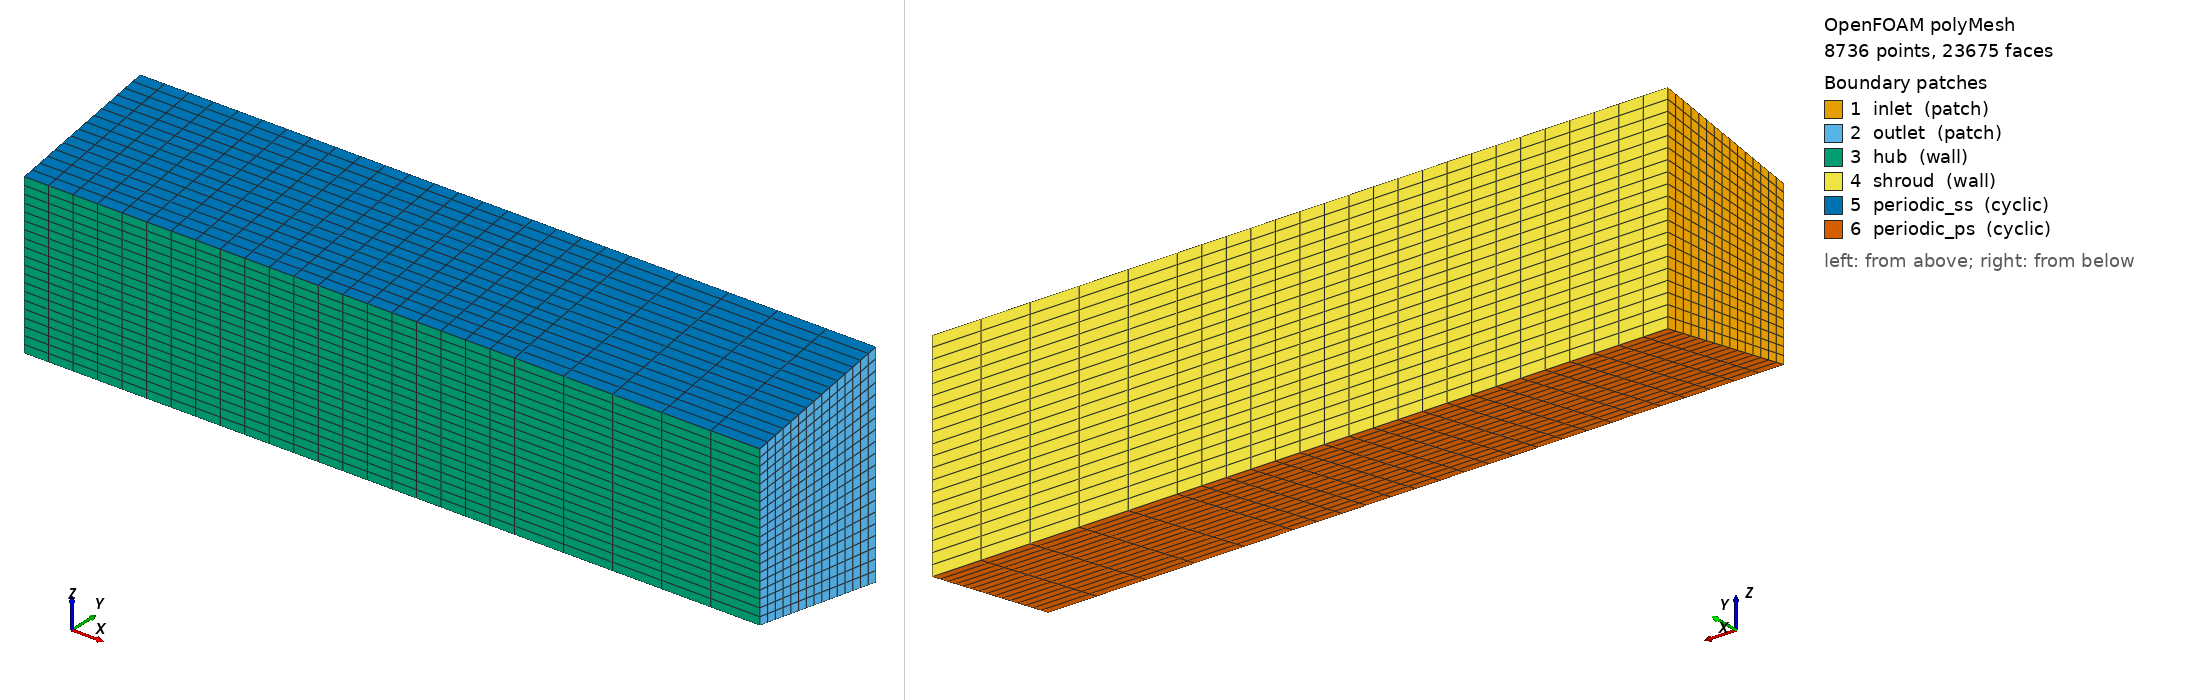

OpenFOAM case: the committed polyMesh, 8736 points, 23675 faces. Boundary patches (legend numbers): 1 inlet (patch), 2 outlet (patch), 3 hub (wall), 4 shroud (wall), 5 periodic_ss (cyclic), 6 periodic_ps (cyclic). Left view from above one corner, right view from below the opposite corner. Boundary conditions: 5 field file(s) under 0/; 6 of 6 drawn patches have an entry in a shipped field file.

=== constant/polyMesh/boundary ===
/*--------------------------------*- C++ -*----------------------------------*\
| =========                 |                                                 |
| \\      /  F ield         | OpenFOAM: The Open Source CFD Toolbox           |
|  \\    /   O peration     | Version:  2406                                  |
|   \\  /    A nd           | Website:  www.openfoam.com                      |
|    \\/     M anipulation  |                                                 |
\*---------------------------------------------------------------------------*/
FoamFile
{
    version     2.0;
    format      ascii;
    arch        "LSB;label=32;scalar=64";
    class       polyBoundaryMesh;
    location    "constant/polyMesh";
    object      boundary;
}
// * * * * * * * * * * * * * * * * * * * * * * * * * * * * * * * * * * * * * //

6
(
    inlet
    {
        type            patch;
        nFaces          300;
        startFace       21325;
    }
    outlet
    {
        type            patch;
        nFaces          300;
        startFace       21625;
    }
    hub
    {
        type            wall;
        inGroups        1(wall);
        nFaces          500;
        startFace       21925;
    }
    shroud
    {
        type            wall;
        inGroups        1(wall);
        nFaces          500;
        startFace       22425;
    }
    periodic_ss
    {
        type            cyclic;
        inGroups        1(cyclic);
        nFaces          375;
        startFace       22925;
        matchTolerance  0.0001;
        transform       unknown;
        neighbourPatch  periodic_ps;
    }
    periodic_ps
    {
        type            cyclic;
        inGroups        1(cyclic);
        nFaces          375;
        startFace       23300;
        matchTolerance  0.0001;
        transform       unknown;
        neighbourPatch  periodic_ss;
    }
)

// ************************************************************************* //


=== system/blockMeshDict ===
FoamFile
{
    version     2.0;
    format      ascii;
    class       dictionary;
    object      blockMeshDict;
}

convertToMeters 1;

// Annular sector: 10 degrees, R_hub=0.1875m, R_tip=0.25m
// Axial: inlet(0) -> rotorLE(0.05) -> rotorTE(0.10) -> statorLE(0.15) -> statorTE(0.20) -> outlet(0.30)
vertices
(
    // Block 0: Inlet duct (0 to 0.05)
    (0.05  0.184697  0.032567)   // 0 hub-in-ss
    (0.05  0.184697 -0.032567)   // 1 hub-in-ps
    (0.05  0.246263 -0.043422)   // 2 tip-in-ps
    (0.05  0.246263  0.043422)   // 3 tip-in-ss
    (0     0.184697  0.032567)   // 4 hub-up-ss
    (0     0.184697 -0.032567)   // 5 hub-up-ps
    (0     0.246263 -0.043422)   // 6 tip-up-ps
    (0     0.246263  0.043422)   // 7 tip-up-ss

    // Block 1: Rotor passage (0.05 to 0.10)
    (0.10  0.184697  0.032567)   // 8 hub-rte-ss
    (0.10  0.184697 -0.032567)   // 9 hub-rte-ps
    (0.10  0.246263 -0.043422)   // 10 tip-rte-ps
    (0.10  0.246263  0.043422)   // 11 tip-rte-ss

    // Block 2: Inter-row gap (0.10 to 0.15)
    (0.15  0.184697  0.032567)   // 12 hub-sle-ss
    (0.15  0.184697 -0.032567)   // 13 hub-sle-ps
    (0.15  0.246263 -0.043422)   // 14 tip-sle-ps
    (0.15  0.246263  0.043422)   // 15 tip-sle-ss

    // Block 3: Stator passage (0.15 to 0.20)
    (0.20  0.184697  0.032567)   // 16 hub-ste-ss
    (0.20  0.184697 -0.032567)   // 17 hub-ste-ps
    (0.20  0.246263 -0.043422)   // 18 tip-ste-ps
    (0.20  0.246263  0.043422)   // 19 tip-ste-ss

    // Block 4: Outlet duct (0.20 to 0.30)
    (0.30  0.184697  0.032567)   // 20 hub-out-ss
    (0.30  0.184697 -0.032567)   // 21 hub-out-ps
    (0.30  0.246263 -0.043422)   // 22 tip-out-ps
    (0.30  0.246263  0.043422)   // 23 tip-out-ss
);

blocks
(
    hex (4 5 6 7 0 1 2 3) (20 15 5) simpleGrading (1 1 1)
    hex (0 1 2 3 8 9 10 11) (20 15 5) simpleGrading (1 1 1)
    hex (8 9 10 11 12 13 14 15) (20 15 5) simpleGrading (1 1 1)
    hex (12 13 14 15 16 17 18 19) (20 15 5) simpleGrading (1 1 1)
    hex (16 17 18 19 20 21 22 23) (20 15 5) simpleGrading (1 1 1)
);

edges
(
);

boundary
(
    inlet
    {
        type patch;
        faces
        (
            (4 5 6 7)
        );
    }
    outlet
    {
        type patch;
        faces
        (
            (20 21 22 23)
        );
    }
    hub
    {
        type wall;
        faces
        (
            (4 5 1 0)
            (0 1 9 8)
            (8 9 13 12)
            (12 13 17 16)
            (16 17 21 20)
        );
    }
    shroud
    {
        type wall;
        faces
        (
            (7 6 2 3)
            (3 2 10 11)
            (11 10 14 15)
            (15 14 18 19)
            (19 18 22 23)
        );
    }
    periodic_ss
    {
        type cyclic;
        neighbourPatch periodic_ps;
        faces
        (
            (4 0 3 7)
            (0 8 11 3)
            (8 12 15 11)
            (12 16 19 15)
            (16 20 23 19)
        );
    }
    periodic_ps
    {
        type cyclic;
        neighbourPatch periodic_ss;
        faces
        (
            (5 1 2 6)
            (1 9 10 2)
            (9 13 14 10)
            (13 17 18 14)
            (17 21 22 18)
        );
    }
);

mergePatchPairs
(
);


=== system/controlDict ===
FoamFile
{
    version     2.0;
    format      ascii;
    class       dictionary;
    object      controlDict;
}

application     simpleFoam;
startFrom       startTime;
startTime       0;
stopAt          endTime;
endTime         1000;
deltaT          5e-05;
writeControl    runTime;
writeInterval   100;
purgeWrite      3;
runTimeModifiable true;


=== 0/U ===
FoamFile
{
    version     2.0;
    format      ascii;
    class       volVectorField;
    object      U;
}

dimensions      [0 1 -1 0 0 0 0];

internalField   uniform (21.6 0 0);

boundaryField
{
    inlet
    {
        type            fixedValue;
        value           uniform (21.6 0 0);
    }
    outlet
    {
        type            zeroGradient;
    }
    hub
    {
        type            noSlip;
    }
    shroud
    {
        type            noSlip;
    }
    periodic_ss
    {
        type            cyclic;
    }
    periodic_ps
    {
        type            cyclic;
    }
}


=== 0/k ===
FoamFile
{
    version     2.0;
    format      ascii;
    class       volScalarField;
    object      k;
}

dimensions      [0 2 -2 0 0 0 0];

internalField   uniform 0.35;

boundaryField
{
    inlet
    {
        type            fixedValue;
        value           uniform 0.35;
    }
    outlet
    {
        type            zeroGradient;
    }
    hub
    {
        type            kqRWallFunction;
        value           uniform 0.35;
    }
    shroud
    {
        type            kqRWallFunction;
        value           uniform 0.35;
    }
    periodic_ss
    {
        type            cyclic;
    }
    periodic_ps
    {
        type            cyclic;
    }
}


=== 0/nut ===
FoamFile
{
    version     2.0;
    format      ascii;
    class       volScalarField;
    object      nut;
}

dimensions      [0 2 -1 0 0 0 0];

internalField   uniform 0;

boundaryField
{
    inlet
    {
        type            calculated;
        value           uniform 0;
    }
    outlet
    {
        type            calculated;
        value           uniform 0;
    }
    hub
    {
        type            nutUSpaldingWallFunction;
        value           uniform 0;
    }
    shroud
    {
        type            nutUSpaldingWallFunction;
        value           uniform 0;
    }
    periodic_ss
    {
        type            cyclic;
    }
    periodic_ps
    {
        type            cyclic;
    }
}


=== 0/omega ===
FoamFile
{
    version     2.0;
    format      ascii;
    class       volScalarField;
    object      omega;
}

dimensions      [0 0 -1 0 0 0 0];

internalField   uniform 150;

boundaryField
{
    inlet
    {
        type            fixedValue;
        value           uniform 150;
    }
    outlet
    {
        type            zeroGradient;
    }
    hub
    {
        type            omegaWallFunction;
        value           uniform 150;
    }
    shroud
    {
        type            omegaWallFunction;
        value           uniform 150;
    }
    periodic_ss
    {
        type            cyclic;
    }
    periodic_ps
    {
        type            cyclic;
    }
}


=== 0/p ===
FoamFile
{
    version     2.0;
    format      ascii;
    class       volScalarField;
    object      p;
}

dimensions      [0 2 -2 0 0 0 0];

internalField   uniform 0;

boundaryField
{
    inlet
    {
        type            zeroGradient;
    }
    outlet
    {
        type            fixedValue;
        value           uniform 0;
    }
    hub
    {
        type            zeroGradient;
    }
    shroud
    {
        type            zeroGradient;
    }
    periodic_ss
    {
        type            cyclic;
    }
    periodic_ps
    {
        type            cyclic;
    }
}


Also in the case, not shown: constant/polyMesh/faces (numeric list); constant/polyMesh/neighbour (numeric list); constant/polyMesh/owner (numeric list); constant/polyMesh/points (numeric list).
